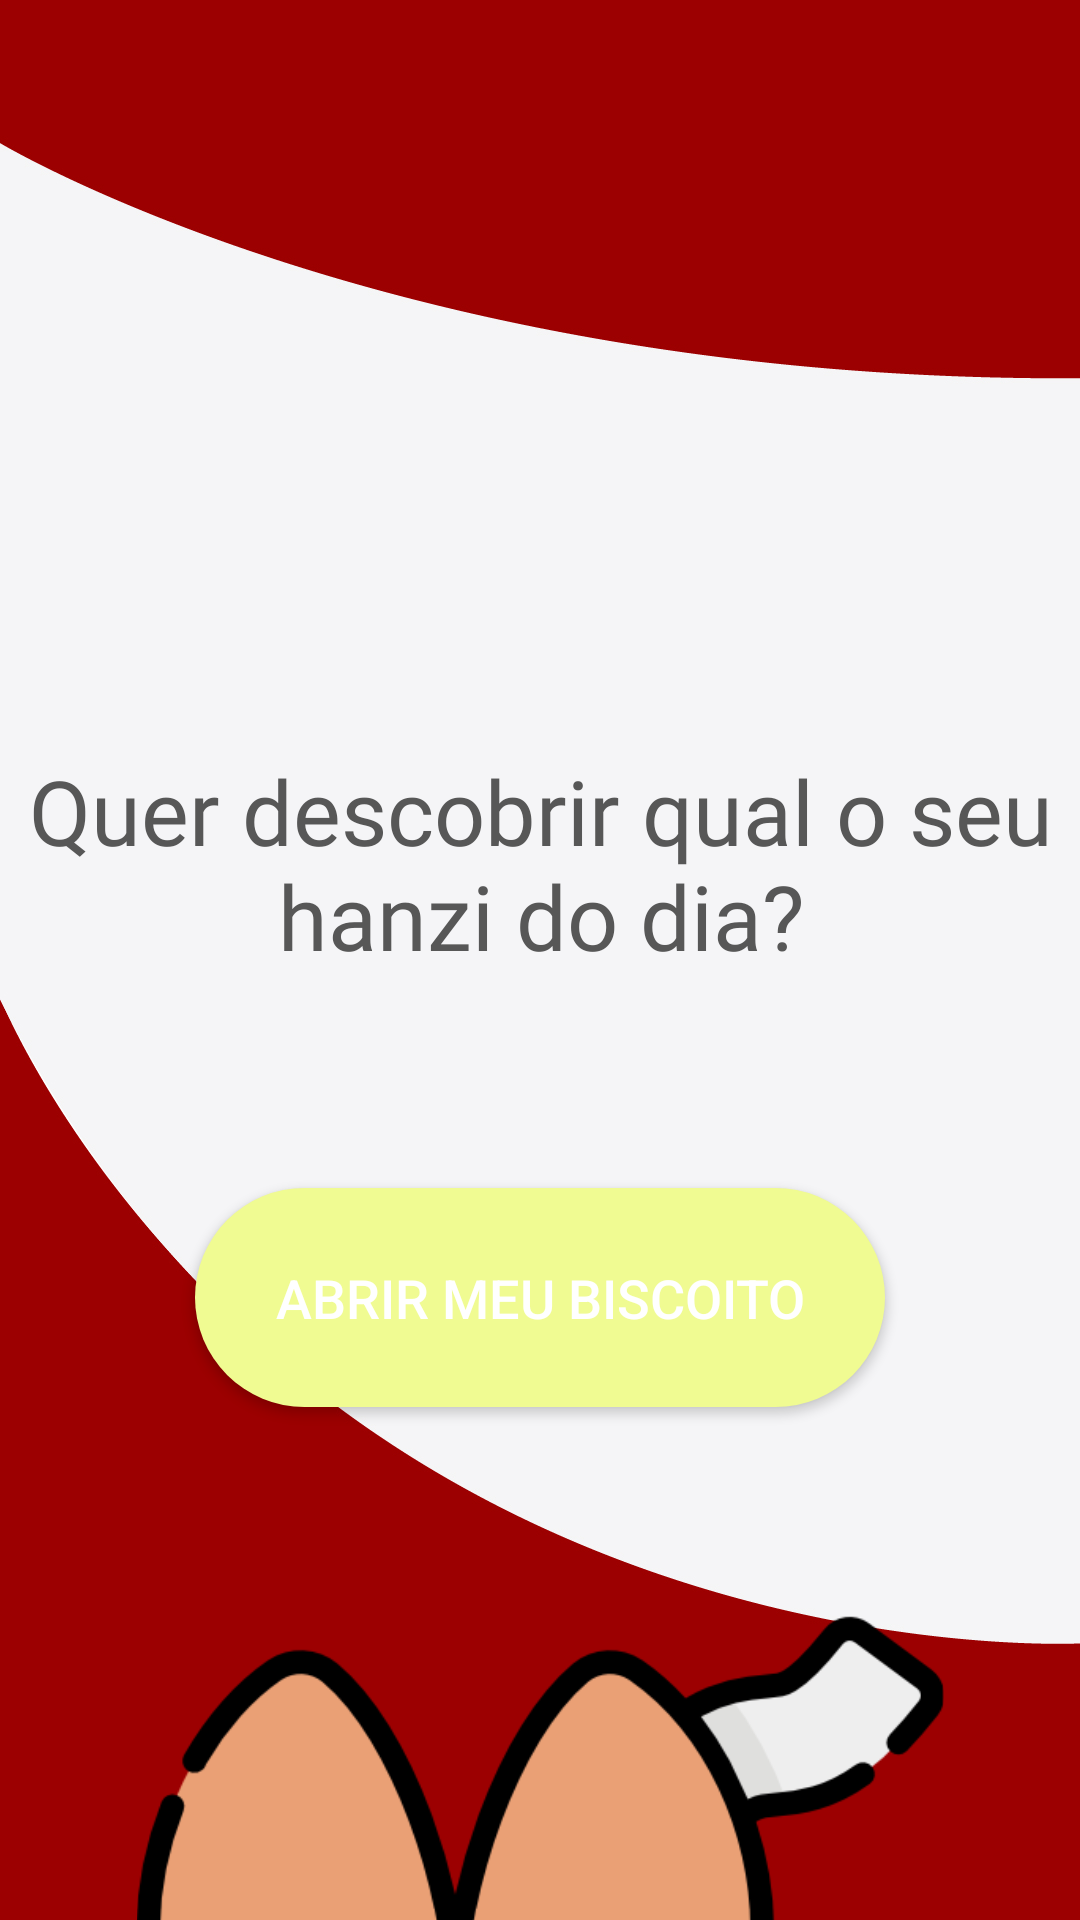

Layout XML and referenced resources for this Android screen:
<!-- AndroidManifest.xml: application theme Theme.BiscoitoDaSorte -->
<!-- res/layout/activity_main.xml -->
<?xml version="1.0" encoding="utf-8"?>
<androidx.constraintlayout.widget.ConstraintLayout xmlns:android="http://schemas.android.com/apk/res/android"
    xmlns:app="http://schemas.android.com/apk/res-auto"
    xmlns:tools="http://schemas.android.com/tools"
    android:layout_width="match_parent"
    android:layout_height="match_parent"
    android:background="@drawable/layout6"
    tools:context=".MainActivity">

    <ImageView
        android:id="@+id/imageView"
        android:layout_width="331dp"
        android:layout_height="254dp"
        android:layout_marginTop="40dp"
        app:layout_constraintEnd_toEndOf="parent"
        app:layout_constraintStart_toStartOf="parent"
        app:layout_constraintTop_toBottomOf="@+id/btnGerar1"
        app:srcCompat="@drawable/biscoitinho2" />

    <TextView
        android:id="@+id/textView"
        android:layout_width="374dp"
        android:layout_height="126dp"
        android:layout_marginTop="250dp"
        android:fontFamily="@font/abeezee"
        android:text="Quer descobrir qual o seu hanzi do dia?"
        android:textAlignment="center"
        android:textColor="#575757"
        android:textSize="30sp"
        app:layout_constraintEnd_toEndOf="parent"
        app:layout_constraintStart_toStartOf="parent"
        app:layout_constraintTop_toTopOf="parent" />

    <Button
        android:id="@+id/btnGerar1"
        android:layout_width="230dp"
        android:layout_height="73dp"
        android:layout_marginTop="20dp"
        android:background="@drawable/bgbtngreen"
        android:elegantTextHeight="false"
        android:fontFamily="sans-serif-medium"
        android:shadowColor="#D60000"
        android:text="Abrir meu biscoito"
        android:textAllCaps="true"
        android:textColor="#FFFFFF"
        android:textColorHighlight="#FFFFFF"
        android:textColorHint="#FFFFFF"
        android:textColorLink="#FFFFFF"
        android:textSize="18sp"
        app:layout_constraintEnd_toEndOf="parent"
        app:layout_constraintStart_toStartOf="parent"
        app:layout_constraintTop_toBottomOf="@+id/textView" />


</androidx.constraintlayout.widget.ConstraintLayout>
<!-- resources referenced by this layout -->
<resources>
  <!-- drawable bgbtngreen (drawable) -->
  <?xml version="1.0" encoding="utf-8"?>
  <shape xmlns:android="http://schemas.android.com/apk/res/android">
      <solid
          android:color="@color/amarelo"
          />
      <corners
          android:radius="200sp"
          />
  </shape>
  <!-- drawable biscoitinho2: png bitmap (drawable, 24900 bytes) -->
  <!-- drawable layout6: jpg bitmap (drawable, 88816 bytes) -->
  <style name="Theme.BiscoitoDaSorte" parent="Theme.MaterialComponents.DayNight.NoActionBar">
          
          <item name="colorPrimary">@color/status_bar</item>
          <item name="colorPrimaryVariant">@color/purple_700</item>
          <item name="colorOnPrimary">@color/white</item>
          
          <item name="colorSecondary">@color/teal_200</item>
          <item name="colorSecondaryVariant">@color/teal_700</item>
          <item name="colorOnSecondary">@color/black</item>
          
          <item name="android:statusBarColor" tools:targetApi="l">#9c0000</item>
          
      </style>
  <color name="amarelo">#f0fb92</color>
  <color name="status_bar">#D60000</color>
  <color name="purple_700">#FF3700B3</color>
  <color name="white">#FFFFFFFF</color>
  <color name="teal_200">#FF03DAC5</color>
  <color name="teal_700">#FF018786</color>
  <color name="black">#FF000000</color>
</resources>
